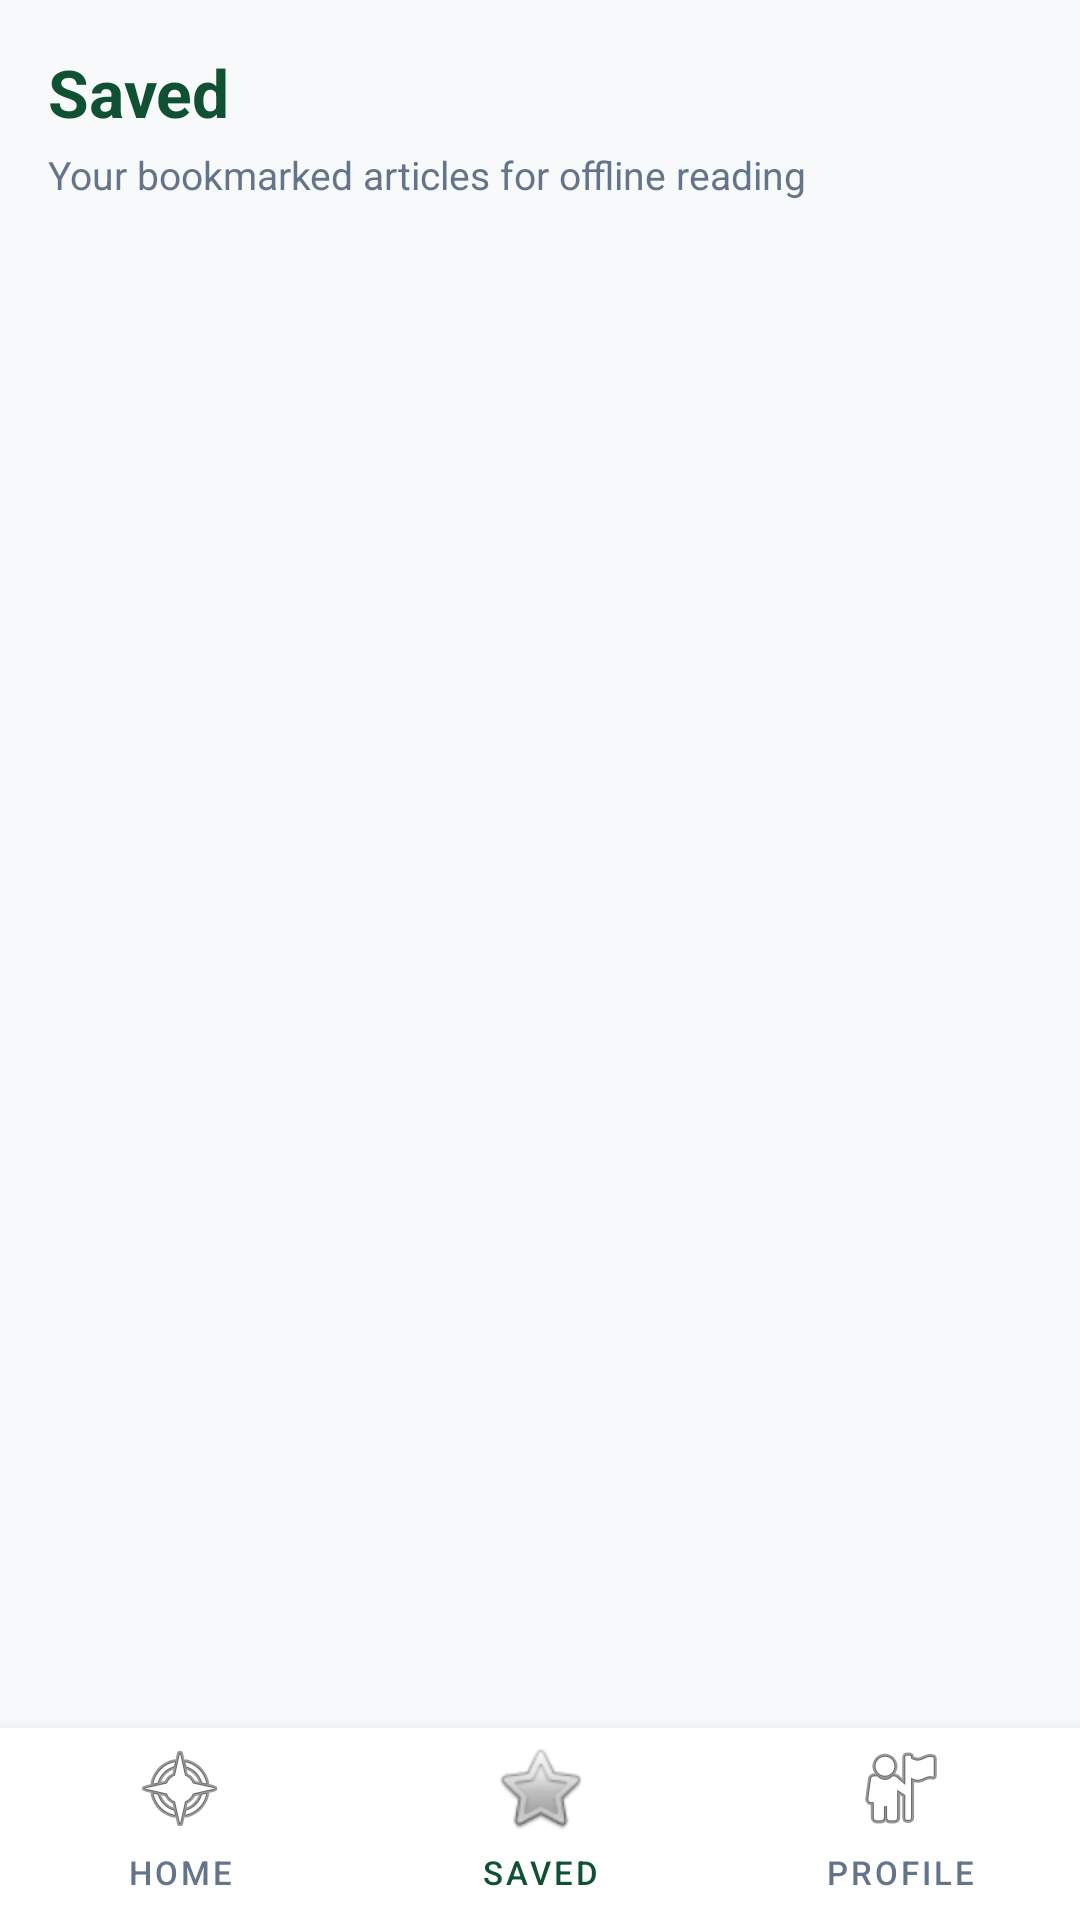

Produce the Android XML layout that renders to this screen, including the resource entries it uses.
<!-- AndroidManifest.xml: application theme Theme.NewsApp -->
<!-- res/layout/activity_saved.xml -->
<?xml version="1.0" encoding="utf-8"?>
<androidx.constraintlayout.widget.ConstraintLayout
    xmlns:android="http://schemas.android.com/apk/res/android"
    xmlns:app="http://schemas.android.com/apk/res-auto"
    xmlns:tools="http://schemas.android.com/tools"
    android:layout_width="match_parent"
    android:layout_height="match_parent"
    android:background="@color/bg_light">

    
    <TextView
        android:id="@+id/tvSavedHeader"
        android:layout_width="0dp"
        android:layout_height="wrap_content"
        android:paddingHorizontal="16dp"
        android:paddingTop="16dp"
        android:text="@string/nav_saved"
        android:textColor="@color/primary_green"
        android:textSize="22sp"
        android:textStyle="bold"
        app:layout_constraintEnd_toEndOf="parent"
        app:layout_constraintStart_toStartOf="parent"
        app:layout_constraintTop_toTopOf="parent" />

    <TextView
        android:id="@+id/tvSavedSubtitle"
        android:layout_width="0dp"
        android:layout_height="wrap_content"
        android:layout_marginTop="4dp"
        android:paddingHorizontal="16dp"
        android:paddingBottom="8dp"
        android:text="Your bookmarked articles for offline reading"
        android:textColor="@color/text_muted"
        android:textSize="13sp"
        app:layout_constraintEnd_toEndOf="parent"
        app:layout_constraintStart_toStartOf="parent"
        app:layout_constraintTop_toBottomOf="@id/tvSavedHeader" />

    
    <androidx.recyclerview.widget.RecyclerView
        android:id="@+id/rvSavedList"
        android:layout_width="0dp"
        android:layout_height="0dp"
        android:layout_marginTop="4dp"
        android:clipToPadding="false"
        android:paddingHorizontal="16dp"
        android:paddingBottom="16dp"
        app:layoutManager="androidx.recyclerview.widget.LinearLayoutManager"
        app:layout_constraintBottom_toTopOf="@id/bottomNavigation"
        app:layout_constraintEnd_toEndOf="parent"
        app:layout_constraintStart_toStartOf="parent"
        app:layout_constraintTop_toBottomOf="@id/tvSavedSubtitle"
        tools:itemCount="3"
        tools:listitem="@layout/item_news_card" />

    
    <View
        android:id="@+id/bottomNavigation"
        android:layout_width="0dp"
        android:layout_height="64dp"
        android:background="@color/white"
        android:elevation="8dp"
        android:fitsSystemWindows="true"
        app:layout_constraintBottom_toBottomOf="parent"
        app:layout_constraintEnd_toEndOf="parent"
        app:layout_constraintStart_toStartOf="parent" />

    <Button
        android:id="@+id/btnNavHome"
        style="@style/Widget.MaterialComponents.Button.TextButton"
        android:layout_width="0dp"
        android:layout_height="64dp"
        android:elevation="8dp"
        android:drawableTop="@android:drawable/ic_menu_compass"
        android:text="@string/nav_home"
        android:textColor="@color/text_muted"
        android:textSize="11sp"
        app:layout_constraintBottom_toBottomOf="parent"
        app:layout_constraintEnd_toStartOf="@id/btnNavSaved"
        app:layout_constraintHorizontal_chainStyle="spread"
        app:layout_constraintStart_toStartOf="parent" />

    <Button
        android:id="@+id/btnNavSaved"
        style="@style/Widget.MaterialComponents.Button.TextButton"
        android:layout_width="0dp"
        android:layout_height="64dp"
        android:elevation="8dp"
        android:drawableTop="@android:drawable/btn_star_big_off"
        android:text="@string/nav_saved"
        android:textColor="@color/primary_green"
        android:textSize="11sp"
        app:layout_constraintBottom_toBottomOf="parent"
        app:layout_constraintEnd_toStartOf="@id/btnNavProfile"
        app:layout_constraintStart_toEndOf="@id/btnNavHome" />

    <Button
        android:id="@+id/btnNavProfile"
        style="@style/Widget.MaterialComponents.Button.TextButton"
        android:layout_width="0dp"
        android:layout_height="64dp"
        android:elevation="8dp"
        android:drawableTop="@android:drawable/ic_menu_myplaces"
        android:text="@string/nav_profile"
        android:textColor="@color/text_muted"
        android:textSize="11sp"
        app:layout_constraintBottom_toBottomOf="parent"
        app:layout_constraintEnd_toEndOf="parent"
        app:layout_constraintStart_toEndOf="@id/btnNavSaved" />

</androidx.constraintlayout.widget.ConstraintLayout>
<!-- res/layout/item_news_card.xml (included above) -->
<?xml version="1.0" encoding="utf-8"?>
<androidx.cardview.widget.CardView
    xmlns:android="http://schemas.android.com/apk/res/android"
    xmlns:app="http://schemas.android.com/apk/res-auto"
    xmlns:tools="http://schemas.android.com/tools"
    android:layout_width="match_parent"
    android:layout_height="wrap_content"
    android:layout_marginBottom="12dp"
    android:clickable="true"
    android:focusable="true"
    android:foreground="?android:attr/selectableItemBackground"
    app:cardCornerRadius="16dp"
    app:cardElevation="0dp">

    <androidx.constraintlayout.widget.ConstraintLayout
        android:layout_width="match_parent"
        android:layout_height="wrap_content"
        android:padding="12dp">

        <ImageView
            android:id="@+id/imgArticle"
            android:layout_width="80dp"
            android:layout_height="80dp"
            android:contentDescription="@string/article_image_desc"
            android:scaleType="centerCrop"
            android:src="@android:drawable/ic_menu_gallery"
            app:layout_constraintBottom_toBottomOf="parent"
            app:layout_constraintStart_toStartOf="parent"
            app:layout_constraintTop_toTopOf="parent" />

        <TextView
            android:id="@+id/tvArticleSource"
            android:layout_width="0dp"
            android:layout_height="wrap_content"
            android:layout_marginStart="12dp"
            android:text="@string/article_source_placeholder"
            android:textColor="@color/primary_green"
            android:textSize="11sp"
            android:textStyle="bold"
            app:layout_constraintBottom_toTopOf="@+id/tvArticleTitle"
            app:layout_constraintEnd_toEndOf="parent"
            app:layout_constraintStart_toEndOf="@id/imgArticle"
            app:layout_constraintTop_toTopOf="@id/imgArticle"
            app:layout_constraintVertical_chainStyle="spread_inside" />

        <TextView
            android:id="@+id/tvArticleTitle"
            android:layout_width="0dp"
            android:layout_height="wrap_content"
            android:layout_marginStart="12dp"
            android:layout_marginVertical="3dp"
            android:ellipsize="end"
            android:maxLines="2"
            android:text="@string/article_title_placeholder"
            android:textColor="@color/text_primary"
            android:textSize="14sp"
            android:textStyle="bold"
            app:layout_constraintBottom_toTopOf="@+id/tvArticleTime"
            app:layout_constraintEnd_toEndOf="parent"
            app:layout_constraintStart_toEndOf="@id/imgArticle"
            app:layout_constraintTop_toBottomOf="@+id/tvArticleSource" />

        <TextView
            android:id="@+id/tvArticleTime"
            android:layout_width="0dp"
            android:layout_height="wrap_content"
            android:layout_marginStart="12dp"
            android:text="@string/article_time_placeholder"
            android:textColor="@color/text_muted"
            android:textSize="11sp"
            app:layout_constraintBottom_toBottomOf="@id/imgArticle"
            app:layout_constraintEnd_toEndOf="parent"
            app:layout_constraintStart_toEndOf="@id/imgArticle"
            app:layout_constraintTop_toBottomOf="@+id/tvArticleTitle" />

    </androidx.constraintlayout.widget.ConstraintLayout>
</androidx.cardview.widget.CardView>
<!-- resources referenced by this layout -->
<resources>
  <color name="bg_light">#F8F9FA</color>
  <color name="primary_green">#0F5132</color>
  <color name="text_muted">#64748B</color>
  <color name="text_primary">#0F172A</color>
  <color name="white">#FFFFFFFF</color>
  <string name="article_image_desc">Article Image</string>
  <string name="article_source_placeholder">TECHCRUNCH</string>
  <string name="article_time_placeholder">2 hours ago</string>
  <string name="article_title_placeholder">AI breakthrough enables real-time language translation</string>
  <string name="nav_home">Home</string>
  <string name="nav_profile">Profile</string>
  <string name="nav_saved">Saved</string>
  <style name="Theme.NewsApp" parent="Theme.MaterialComponents.DayNight.NoActionBar" />
</resources>
